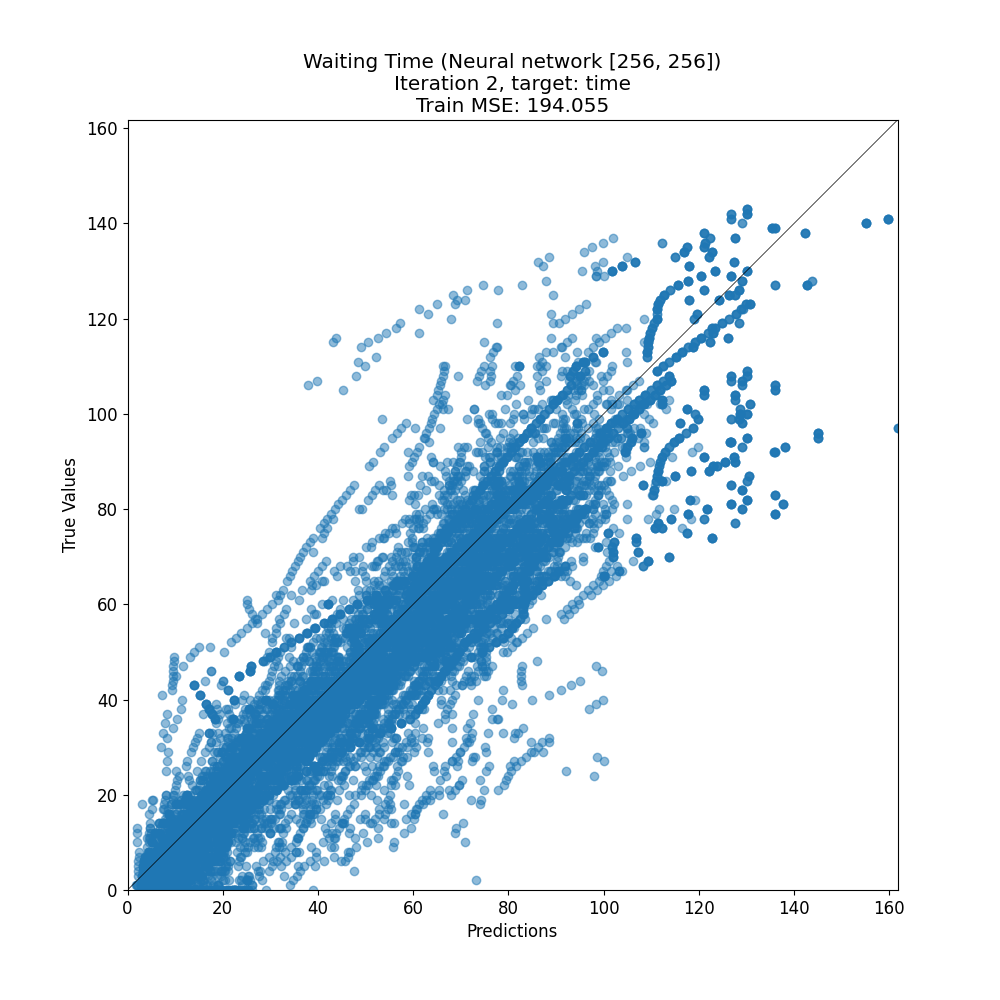

Source data for this figure (header and first rows):
target, prediction
47, 67.41
35, 41.55
112, 115.1
76, 94.1
81, 76.4
46, 42.33
25, 31.26
88, 122.2
10, 14.51
96, 102
87, 76.37
6, 7.705
61, 64.66
78, 77.72
25, 24.34
10, 12.39
86, 76.4
61, 67.37
46, 39.34
28, 72.53
40, 40.54
12, 11.97
8, 9.198
54, 60.21
28, 31.33
34, 33.13
5, 10.47
86, 87.11
54, 57.02
38, 25.46
17, 13.53
7, 3.729
83, 136
132, 86.21
13, 12.26
58, 76.78
52, 54.02
86, 89.31
70, 75.4
33, 46.73
22, 23.16
35, 31.49
13, 14.48
32, 31.17
28, 23.5
39, 43.96
3, 6.332
52, 77.4
69, 85.48
3, 8.016
61, 56.37
27, 21.64
14, 12.69
0, 11.59
17, 17.25
3, 8.262
67, 68.2
79, 90.36
22, 17.65
47, 35.78
... 12,160 more rows
